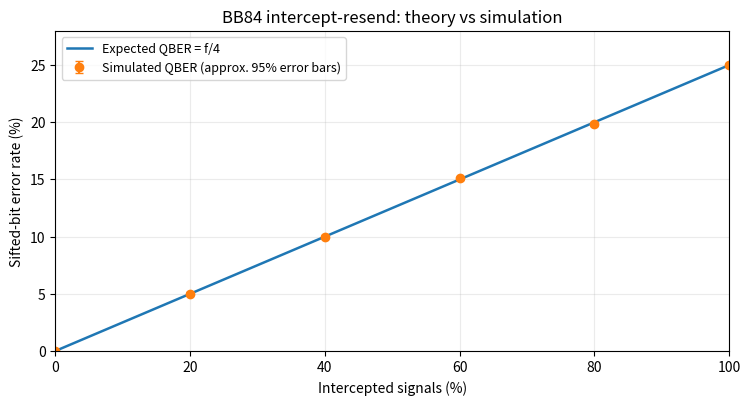

Here is the Python script that generated this plot:
"""Check BB84 measurement probabilities and intercept-resend error rates.

Run from the repo root:
    python validation/independent_bb84_validation.py
"""

import csv
from pathlib import Path

import matplotlib
import numpy as np

matplotlib.use("Agg")
import matplotlib.pyplot as plt


SEED = 20261026
ROUNDS_PER_TEST = 400_000
INTERCEPT_FRACTIONS = (0.0, 0.2, 0.4, 0.6, 0.8, 1.0)
STATES = ("Z0", "Z1", "X+", "X-")
# Some editors run the code without a file path. Use the repo folder in that case.
if "__file__" in globals():
    OUTPUT_DIR = Path(__file__).resolve().parent / "results"
else:
    current = Path.cwd()
    folder = current / "validation" if (current / "validation").is_dir() else current
    OUTPUT_DIR = folder / "results"


def measurement_probabilities():
    """Probabilities for the four BB84 states measured in Z or X."""
    zero = np.array([1.0, 0.0], dtype=complex)
    one = np.array([0.0, 1.0], dtype=complex)
    h = np.array([[1.0, 1.0], [1.0, -1.0]], dtype=complex) / np.sqrt(2)
    prepared = (zero, one, h @ zero, h @ one)

    # Each row is one prepared state; the two columns are Z and X measurements.
    return np.array([
        [np.abs(state) ** 2, np.abs(h @ state) ** 2]
        for state in prepared
    ])


def simulate_rounds(n, f, baseline_errors, seed):
    """Send n BB84 states through a partial intercept-resend attack."""
    q0 = np.asarray(baseline_errors, dtype=float)
    if n <= 0 or not 0 <= f <= 1:
        raise ValueError("n must be positive and f must be between 0 and 1")
    if q0.shape != (4,) or np.any((q0 < 0) | (q0 >= 0.5)):
        raise ValueError("Provide four baseline error rates between 0 and 0.5")

    rng = np.random.default_rng(seed)

    # Alice chooses a bit and basis. Bob independently chooses his basis.
    alice_basis = rng.integers(0, 2, n, dtype=np.int8)  # 0: Z, 1: X
    alice_bit = rng.integers(0, 2, n, dtype=np.int8)
    bob_basis = rng.integers(0, 2, n, dtype=np.int8)

    # Eve measures in a random basis on the rounds she intercepts.
    intercepted = rng.random(n) < f
    eve_basis = rng.integers(0, 2, n, dtype=np.int8)
    eve_random_bit = rng.integers(0, 2, n, dtype=np.int8)
    eve_bit = np.where(eve_basis == alice_basis, alice_bit, eve_random_bit)

    # Without Eve, Bob gets Alice's state. With Eve, he gets her resent state.
    received_basis = np.where(intercepted, eve_basis, alice_basis)
    received_bit = np.where(intercepted, eve_bit, alice_bit)
    bob_random_bit = rng.integers(0, 2, n, dtype=np.int8)
    bob_bit = np.where(bob_basis == received_basis, received_bit, bob_random_bit)

    # This extra error is a flip of Bob's measured bit, not a hardware noise model.
    state_id = 2 * alice_basis + alice_bit  # Z0, Z1, X+, X-
    baseline_flip = (rng.random(n) < q0[state_id]).astype(np.int8)
    bob_bit = np.bitwise_xor(bob_bit, baseline_flip)

    # Sifting: only compare rounds where Alice and Bob used the same basis.
    keep = alice_basis == bob_basis
    wrong_bit = bob_bit[keep] != alice_bit[keep]
    kept_states = state_id[keep]
    counts = np.bincount(kept_states, minlength=4)
    errors = np.bincount(kept_states[wrong_bit], minlength=4)

    total = int(counts.sum())
    if total == 0:
        raise ValueError("No rounds left after basis sifting")
    return {
        "transmitted": n,
        "intercept_fraction": f,
        "sifted": total,
        "errors": int(errors.sum()),
        "qber": int(errors.sum()) / total,
        "state_counts": counts,
        "state_errors": errors,
    }


def save_measurement_cases(folder):
    actual = measurement_probabilities()
    expected = np.array([
        [[1.0, 0.0], [0.5, 0.5]],  # Z0
        [[0.0, 1.0], [0.5, 0.5]],  # Z1
        [[0.5, 0.5], [1.0, 0.0]],  # X+
        [[0.5, 0.5], [0.0, 1.0]],  # X-
    ])
    np.testing.assert_allclose(actual, expected, atol=1e-12, rtol=0)

    with (folder / "eight_case_probabilities.csv").open("w", newline="") as file:
        writer = csv.writer(file)
        writer.writerow(["prepared", "measured_basis", "P(outcome0)", "P(outcome1)"])
        for i, state in enumerate(STATES):
            for j, basis in enumerate(("Z", "X")):
                writer.writerow([state, basis, f"{actual[i, j, 0]:.6f}",
                                 f"{actual[i, j, 1]:.6f}"])
    print("PASS: all eight state/basis measurement probabilities")


def save_ideal_qber(folder):
    rows = []
    for i, f in enumerate(INTERCEPT_FRACTIONS):
        result = simulate_rounds(ROUNDS_PER_TEST, f, (0, 0, 0, 0), SEED + i)
        predicted = f / 4
        # Standard error for the observed QBER over the sifted sample.
        se = np.sqrt(predicted * (1 - predicted) / result["sifted"])
        tolerance = 6 * se + 2 / result["sifted"]
        if abs(result["qber"] - predicted) > tolerance:
            raise AssertionError(f"f={f}: measured QBER is too far from f/4")

        rows.append((f, result["transmitted"], result["sifted"],
                     result["errors"], predicted, result["qber"], se))

    with (folder / "intercept_resend_ideal.csv").open("w", newline="") as file:
        writer = csv.writer(file)
        writer.writerow(["intercept_fraction_f", "transmitted_rounds_N", "sifted_rounds_M",
                         "errors_E", "analytic_f_over_4", "empirical_QBER", "binomial_SE"])
        writer.writerows(rows)

    print("PASS: simulated QBER agrees with f/4")
    print("f      sifted bits   errors   simulated QBER   expected QBER")
    for f, _, m, e, predicted, measured, _ in rows:
        print(f"{f:0.1f}    {m:>8}       {e:>5}        {measured:.5f}          {predicted:.5f}")
    return rows


def save_state_errors(folder):
    f = 0.2
    q0 = np.array((0.01, 0.03, 0.05, 0.11))
    data = simulate_rounds(ROUNDS_PER_TEST, f, q0, SEED + 100)

    # A baseline flip and an attack error cancel if they both happen.
    # That gives q_s(f) = q0_s + (1 - 2*q0_s)*f/4.
    with (folder / "state_conditioned_xor_model.csv").open("w", newline="") as file:
        writer = csv.writer(file)
        writer.writerow(["state", "m_s", "E_s", "q0_s", "analytic_q_s(f)",
                         "empirical_error_rate", "SE"])
        for i, state in enumerate(STATES):
            predicted = q0[i] + (1 - 2 * q0[i]) * f / 4
            measured = data["state_errors"][i] / data["state_counts"][i]
            se = np.sqrt(predicted * (1 - predicted) / data["state_counts"][i])
            if abs(measured - predicted) > 6 * se + 2 / data["state_counts"][i]:
                raise AssertionError(f"{state}: error rate is outside the expected range")
            writer.writerow([state, data["state_counts"][i], data["state_errors"][i],
                             q0[i], predicted, measured, se])
    print("PASS: four-state baseline error check")


def save_plot(rows, folder):
    fractions = np.array([row[0] for row in rows])
    measured = np.array([row[5] for row in rows])
    errors = np.array([1.96 * row[6] for row in rows])
    x_line = np.linspace(0, 1, 101)

    fig, ax = plt.subplots(figsize=(7.6, 4.15), dpi=170)
    ax.plot(100 * x_line, 25 * x_line, label="Expected QBER = f/4", lw=1.8)
    ax.errorbar(100 * fractions, 100 * measured, yerr=100 * errors,
                fmt="o", capsize=3, label="Simulated QBER (approx. 95% error bars)")
    ax.set(title="BB84 intercept-resend: theory vs simulation",
           xlabel="Intercepted signals (%)", ylabel="Sifted-bit error rate (%)")
    ax.set_xlim(0, 100)
    ax.set_ylim(0, 28)
    ax.grid(alpha=0.25)
    ax.legend(fontsize=9)
    fig.tight_layout()
    fig.savefig(folder / "bb84_ideal_validation.png", bbox_inches="tight")
    plt.close(fig)


def main():
    OUTPUT_DIR.mkdir(parents=True, exist_ok=True)
    save_measurement_cases(OUTPUT_DIR)
    rows = save_ideal_qber(OUTPUT_DIR)
    save_state_errors(OUTPUT_DIR)
    save_plot(rows, OUTPUT_DIR)
    print("Results saved in validation/results/")


if __name__ == "__main__":
    main()
